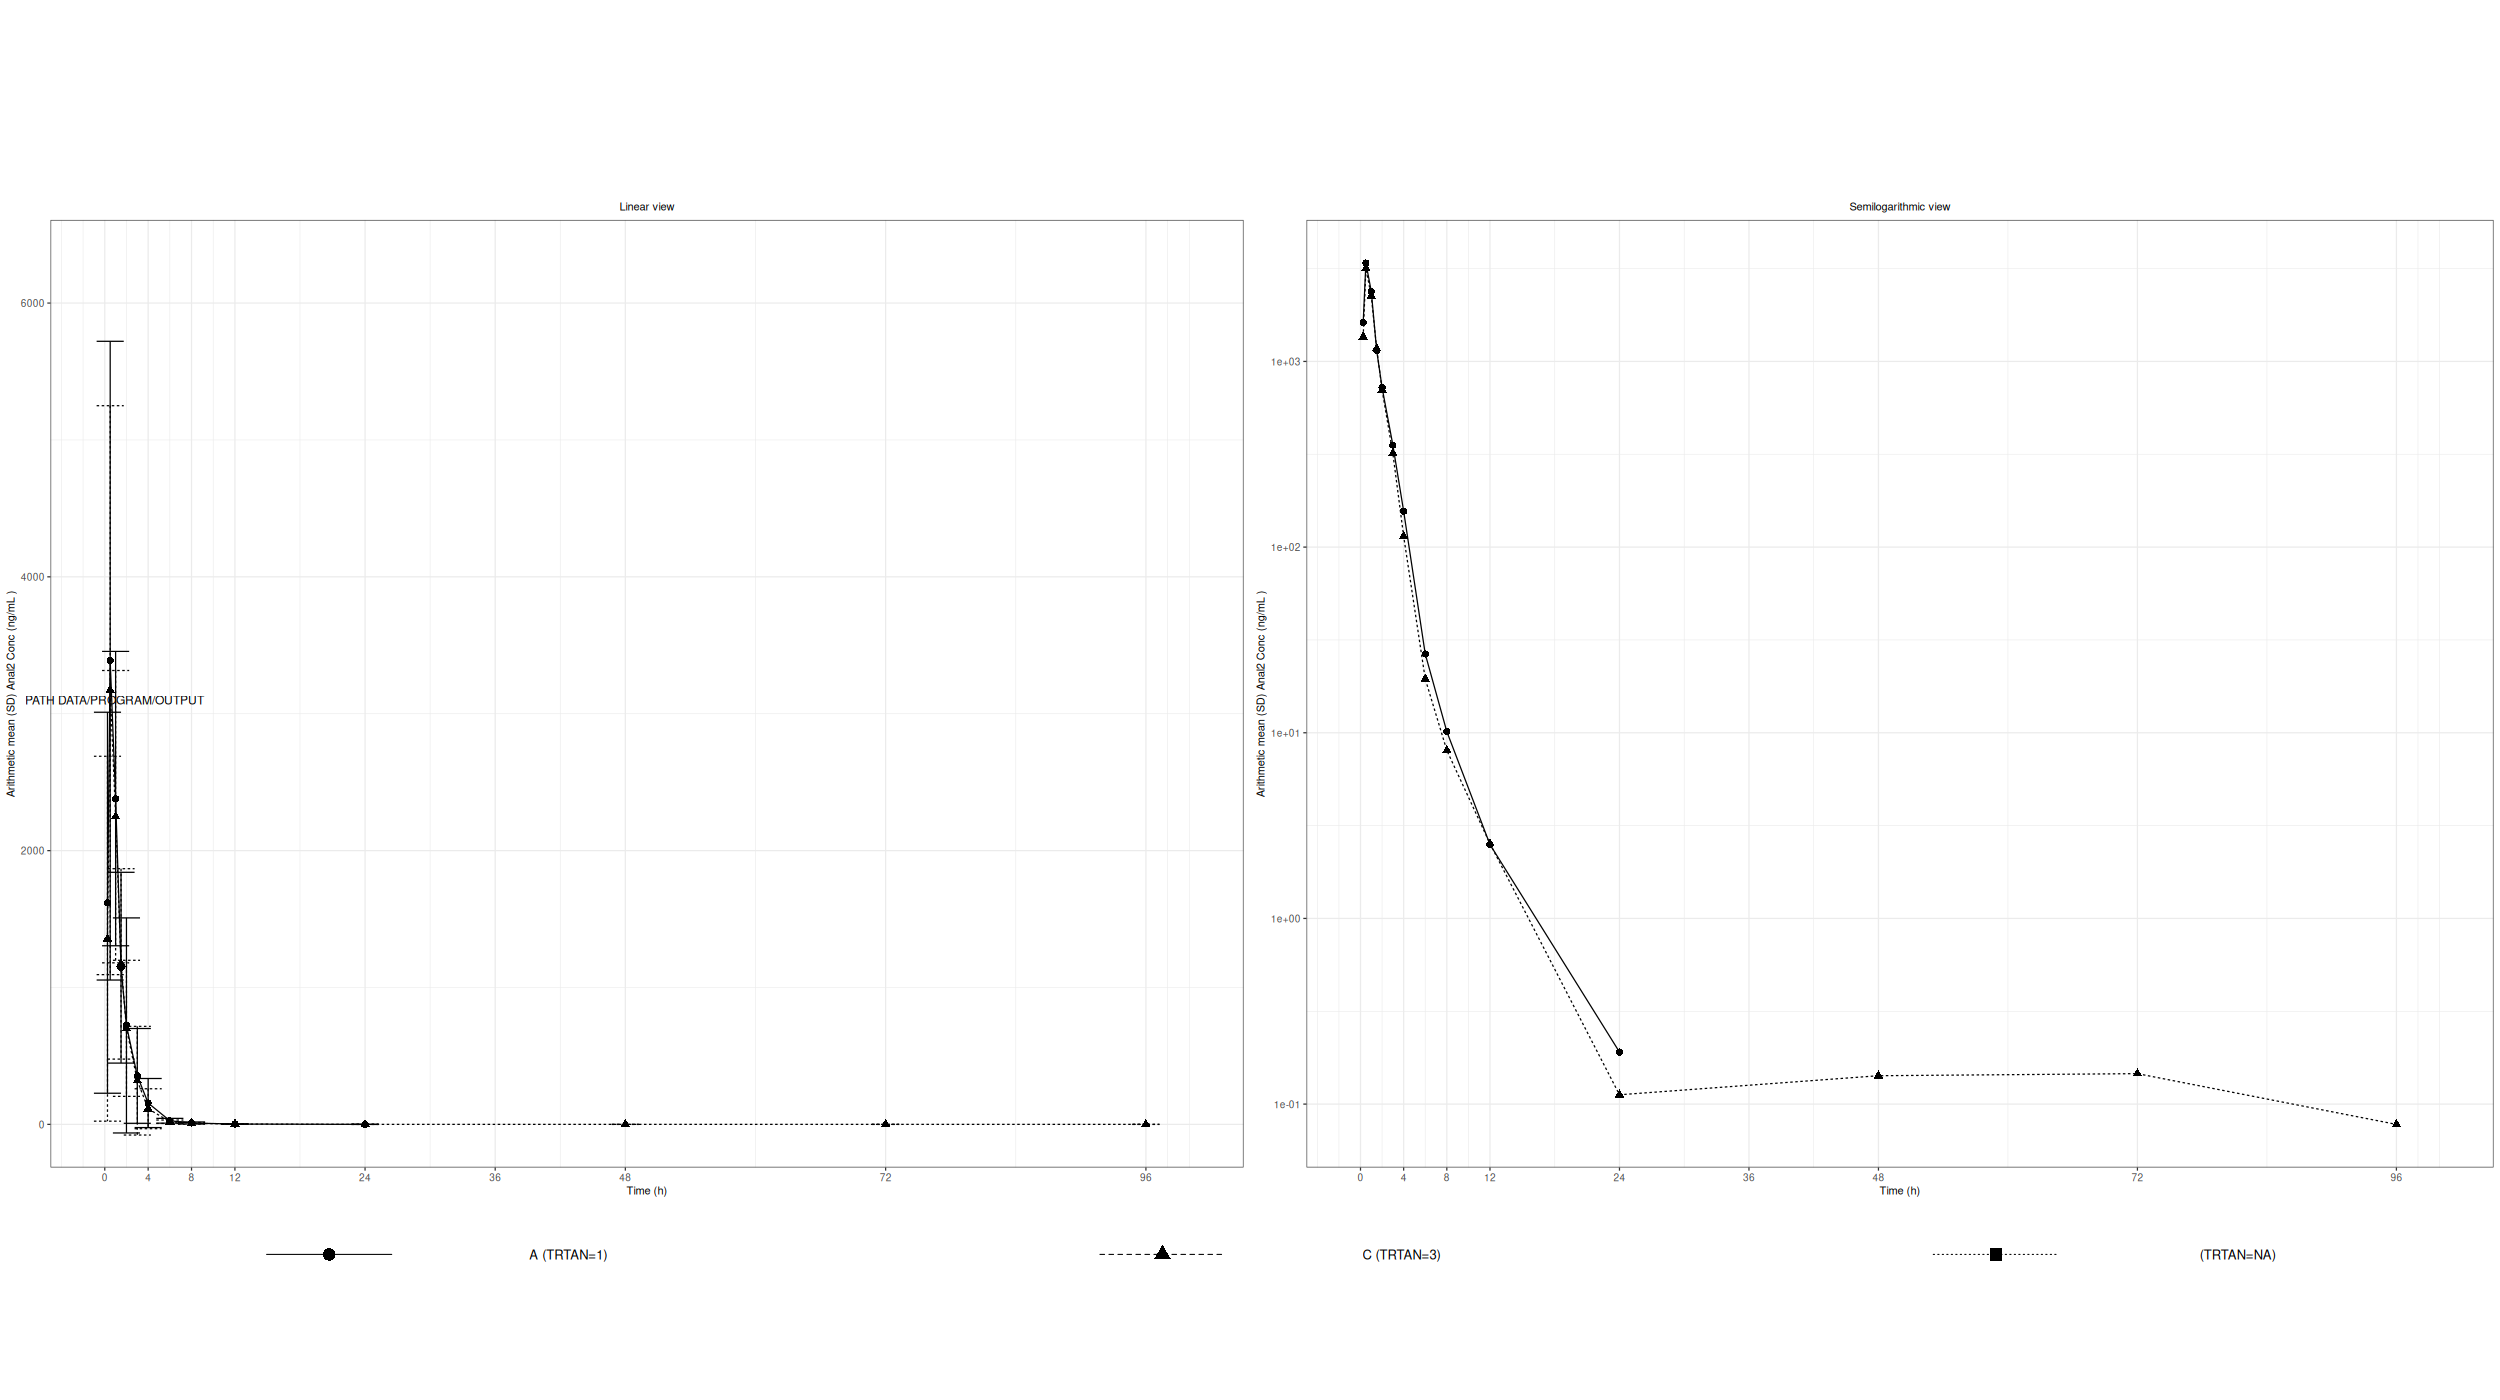

The data file committed next to this chart (first rows):
TRTAN, TRTA, PCTPT, N, NALL, PCMEAN, PCSD
, , 96, 1, 1, , 
1, A, 0, 28, 28, , 
1, A, 0.25, 28, 28, 1619, 1392
1, A, 0.5, 28, 28, 3388, 2333
1, A, 1, 28, 28, 2380, 1075
1, A, 1.5, 28, 28, 1145, 696.9
1, A, 2, 28, 28, 723, 785.6
1, A, 3, 28, 28, 354.2, 346.3
1, A, 4, 28, 28, 156, 179.4
1, A, 6, 28, 28, 26.57, 17.52
1, A, 8, 28, 28, 10.14, 7.754
1, A, 12, 27, 27, 2.5, 1.464
1, A, 24, 28, 28, 0.1907, 0.4852
1, A, 48, 28, 28, , 
1, A, 72, 28, 28, , 
1, A, 96, 28, 28, , 
3, C, 0, 27, 27, , 
3, C, 0.25, 27, 27, 1356, 1333
3, C, 0.5, 26, 26, 3172, 2078
3, C, 1, 26, 26, 2248, 1068
3, C, 1.5, 27, 27, 1172, 695.3
3, C, 2, 27, 27, 701.9, 497
3, C, 3, 27, 27, 319.3, 397
3, C, 4, 27, 27, 114.3, 146
3, C, 6, 27, 27, 19.5, 12.5
3, C, 8, 27, 27, 8.037, 5.889
3, C, 12, 26, 26, 2.527, 2.401
3, C, 24, 26, 26, 0.1123, 0.3968
3, C, 48, 27, 27, 0.1422, 0.5388
3, C, 72, 27, 27, 0.1459, 0.5751
3, C, 96, 27, 27, 0.07778, 0.4041
